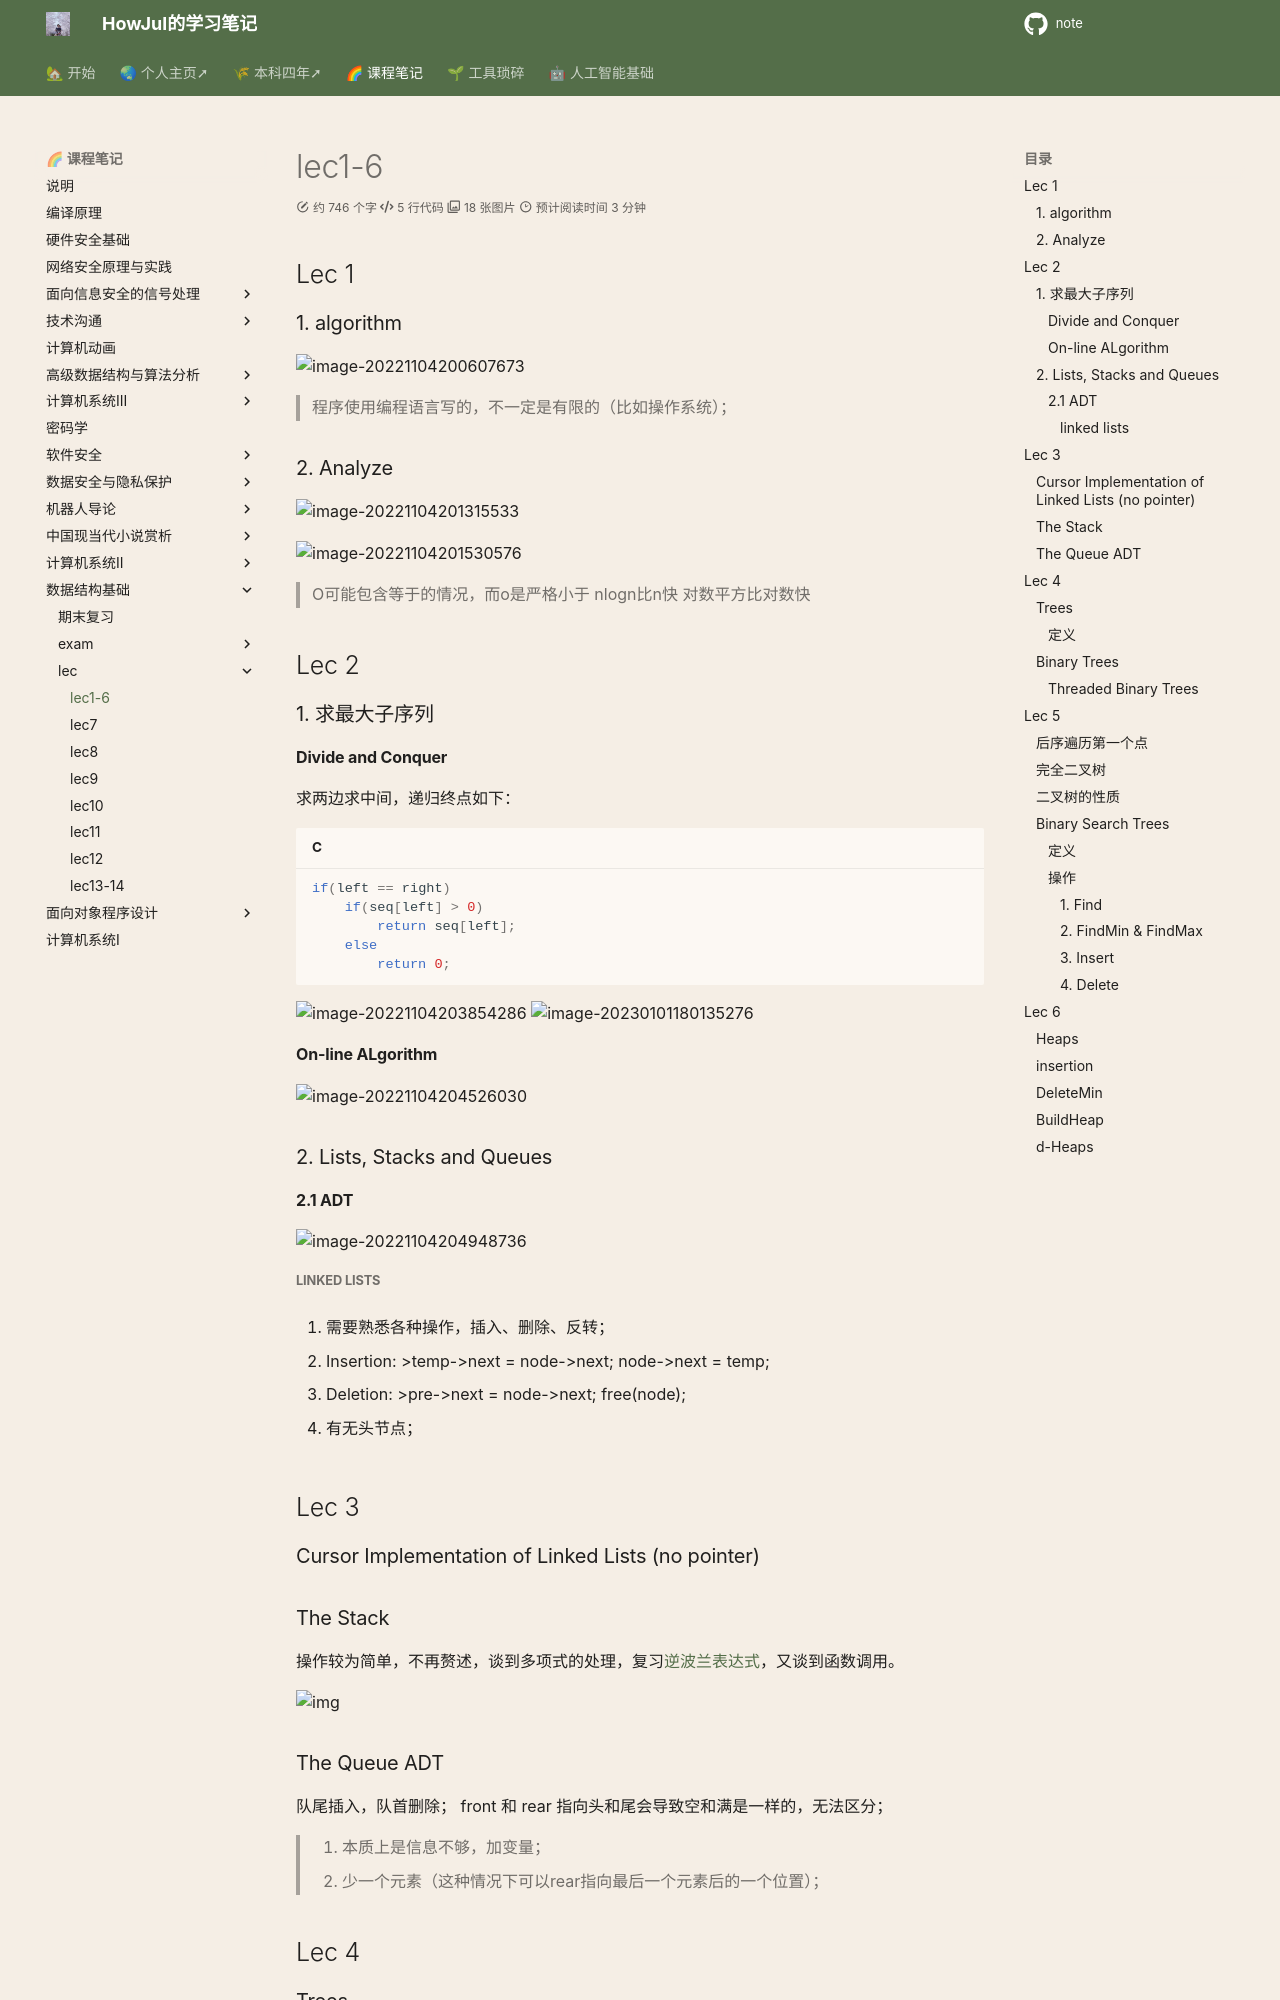

repository: howjul/note · page: FDS/fds_lec/fds_lec1-6/index.html · generator: mkdocs

## Lec 1
### 1. algorithm

![image-20221104200607673](../../img/test/image-20221104200607673.png)

>程序使用编程语言写的，不一定是有限的（比如操作系统）；

### 2. Analyze

![image-20221104201315533](../../img/test/image-20221104201315533.png)

![image-20221104201530576](../../img/test/image-20221104201530576.png)

>O可能包含等于的情况，而o是严格小于
>nlogn比n快
>对数平方比对数快

## Lec 2
### 1. 求最大子序列
#### Divide and Conquer

求两边求中间，递归终点如下：
```C
if(left == right)
	if(seq[left] > 0)
		return seq[left];
	else
		return 0;
```
![image-20221104203854286](../../img/test/image-20221104203854286.png)
![image-20230101180135276](../../img/test/202301011801370.png)

#### On-line ALgorithm

![image-20221104204526030](../../img/test/image-20221104204526030.png)

### 2. Lists, Stacks and Queues
#### 2.1 ADT

![image-20221104204948736](../../img/test/image-20221104204948736.png)

##### linked lists
1. 需要熟悉各种操作，插入、删除、反转；

- Insertion: 
	>temp->next = node->next;
	node->next = temp;

- Deletion: 
	>pre->next = node->next;
	free(node);

2. 有无头节点；

## Lec 3
### Cursor Implementation of Linked Lists (no pointer)

### The Stack
操作较为简单，不再赘述，谈到多项式的处理，复习[逆波兰表达式](https://blog.csdn.net/weixin_43919932/article/details/103327530)，又谈到函数调用。


![img](../../img/test/watermark,type_ZmFuZ3poZW5naGVpdGk,shadow_10,text_aHR0cHM6Ly9ibG9nLmNzZG4ubmV0L3dlaXhpbl80MzkxOTkzMg==,size_16,color_FFFFFF,t_70.png)

### The Queue ADT
队尾插入，队首删除；
front 和 rear 指向头和尾会导致空和满是一样的，无法区分；
> 1. 本质上是信息不够，加变量；
> 2. 少一个元素（这种情况下可以rear指向最后一个元素后的一个位置）；

## Lec 4
### Trees
